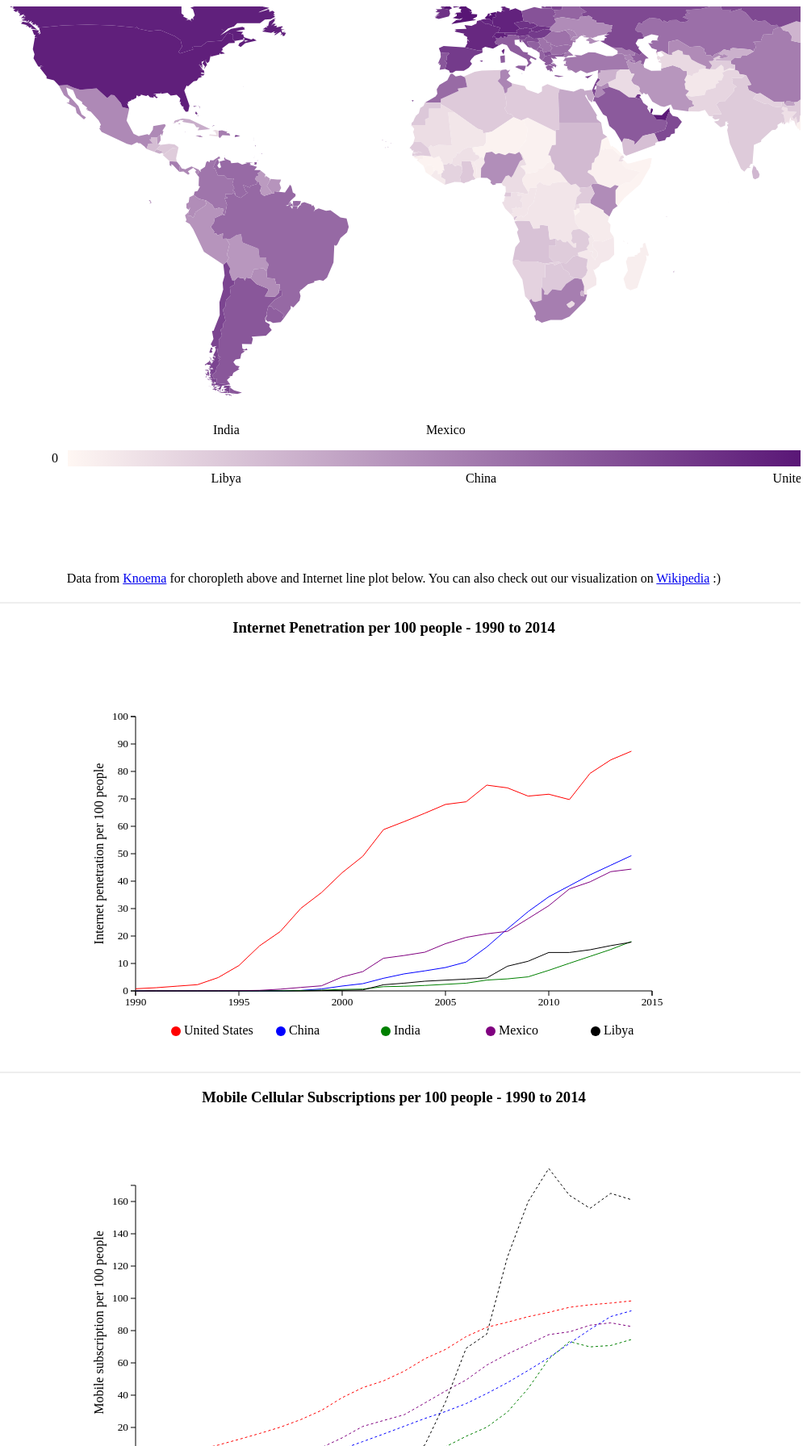
D3 v3 page, settled after 480 driven frames (8 s of simulated time); the page loaded 4 data file(s).


// ── javascripts/gdpLinePlot.js
(function(){
	var GDPlinePlotSvg = d3.select("#gdpPlot")
						   .append("svg")
						   .attr("width", "800")
						   .attr("height", "500")
						   .attr("class","linePlotClass"),
		height = GDPlinePlotSvg.attr("height"),
		width = GDPlinePlotSvg.attr("width"),
		padding = 80,
		xScale = d3.scale.linear().domain([1990, 2015]).range([padding, width-padding]),
		yScale = d3.scale.linear().domain([300, 55000]).range([height - padding, padding]),
		xAxis = d3.svg.axis()
					  .scale(xScale)
					  .orient("bottom")
					  .ticks(5)
					  .tickFormat(d3.format("d")),
		yAxis = d3.svg.axis()
					  .scale(yScale)
					  .orient("left"),
		line = d3.svg.line()
					 .x(function (d) { return xScale(d.Time); })
					 .y(function (d) { return yScale(d.Value); });

	/* Draw the axes*/
	GDPlinePlotSvg.append("g").attr("transform", "translate(0," + (height - padding) + ")").attr("class", "axis")
	.call(xAxis);
	GDPlinePlotSvg.append("g").attr("transform", "translate(" + padding + ", 0" + ")").attr("class", "axis")
	.call(yAxis);


	d3.csv("datasets/GDPdataset.csv", function (error, GDPdata) {
		var rows = GDPdata; 	
		var dict = {};
		/* Read from CSV file and store into dictionary object, with keys as Country name and values as an array of objects of time and GDP value.
			dict = {
				"China" : [{
							"Time" : 2014,
							"Value" : 67
						  },
						  {
							"Time" : 2013,
							"Value" : 43
						  },
						  ...],
				"United States" : [{
									"Time" : 2014,
									"Value" : 89
								   },
								   {
									"Time" : 2013,
									"Value" : 77
								   },
								   ....],
			 	...
			}
		*/
		rows.forEach(function(country){
			countryArray = [];
			for(key in country) {
				if(!isNaN(Number(key))) {
					countryDict = {};			  
					countryDict.Time = Number(key);
					countryDict.Value = country[key];
					countryArray.push(countryDict);
				}
			}
			dict[country["CountryName"]] = countryArray;
		});
		var countries = ["United States","China","India","Mexico","Libya"];
		var colors = ["red","blue","green","purple","black"];

		/* Drawing the lines, text and graph key for each country*/
		for(var i=1; i<=countries.length; i++) {
			GDPlinePlotSvg.append("circle")
							 .attr("cx", 130*i)
							 .attr("cy", 470)
							 .attr("r",6)
							 .style("fill", colors[i-1])
			GDPlinePlotSvg.append("text")
							 .attr("x", (130*i)+10)
							 .attr("y", 474)
							 .text(countries[i-1])
			GDPlinePlotSvg.append("path").attr("d", line(dict[countries[i-1]]))
											.attr("class", "outline")
											.style("stroke", colors[i-1])
											.style("stroke-dasharray", ("6, 6"));
		}
		/*Drawing the Y-axis label*/
		GDPlinePlotSvg.append("text")
		            .attr("text-anchor", "middle")  // this makes it easy to centre the text as the transform is applied to the anchor
		            .attr("transform", "translate("+ ((padding-50)/2) +","+(height/2)+")rotate(-90)")  // text is drawn off the screen top left, move down and out and rotate
		            .text("GDP per capita in US$");

			});
})();
// ── javascripts/linePlot.js
(function(){
	var linePlotSvg = d3.select("#internetLinePlot")
					    .append("svg")
						.attr("width", "800")
						.attr("height", "500")
						.attr("class","linePlotClass"),
			
		height = linePlotSvg.attr("height"),
		width = linePlotSvg.attr("width"),
		padding = 80,
		xScale = d3.scale.linear().domain([1990, 2015]).range([padding, width-padding]),
		yScale = d3.scale.linear().domain([0, 100]).range([height - padding, padding]),
		xAxis = d3.svg.axis()
					  .scale(xScale)
					  .orient("bottom")
					  .ticks(5)
					  .tickFormat(d3.format("d")),
		yAxis = d3.svg.axis().scale(yScale).orient("left"),
		line = d3.svg.line()
			         .x(function (d) { return xScale(d.Time); })
			         .y(function (d) { return yScale(d.Value); }),
		dict = {};

	/* Draw the axes*/
	linePlotSvg.append("g").attr("transform", "translate(0," + (height - padding) + ")").attr("class", "axis")
	.call(xAxis);
	linePlotSvg.append("g").attr("transform", "translate(" + padding + ", 0" + ")").attr("class", "axis")
	.call(yAxis);

	d3.json("datasets/worldData.json", function (error, entireJSONData) {
		if(error) {
			console.log("error in json");
		}
		var rows = entireJSONData.data; 
		/* Read from CSV file and store into dictionary object, with keys as Country name and values as an array of objects of time and internet penetration value.
			dict = {
				"China" : [{
							"Time" : 2014,
							"Value" : 20
						  },
						  {
							"Time" : 2013,
							"Value" : 17
						  },
						  ...],
				"United States" : [{
									"Time" : 2014,
									"Value" : 89
								   },
								   {
									"Time" : 2013,
									"Value" : 77
								   },
								   ....],
			 	...
			}
		*/
		rows.forEach(function(country) {
				if(!dict[country.location]) {
					dict[country.location] = [];
				}
				currentRowDict = {}
				if(country.Value == null)
					currentRowDict.Value = 0;
				else
					currentRowDict.Value = country.Value;
				if(Number(country.Time.substring(0,4)) >= 1990) {
					currentRowDict.Time = Number(country.Time.substring(0,4));
					dict[country.location].push(currentRowDict);
				}	
		});
		var countries = ["United States","China","India","Mexico","Libya"];
		var colors = ["red","blue","green","purple","black"];
	/* Drawing the lines, text and graph key for each country*/
	for(var i=1; i<=countries.length; i++) {
		linePlotSvg.append("circle")
						 .attr("cx", 130*i)
						 .attr("cy", 470)
						 .attr("r",6)
						 .style("fill", colors[i-1])
		linePlotSvg.append("text")
						 .attr("x", (130*i)+10)
						 .attr("y", 474)
						 .text(countries[i-1])
		linePlotSvg.append("path").attr("d", line(dict[countries[i-1]]))
											.attr("class", "outline")
											.style("stroke", colors[i-1]);
	}
	/*Drawing the Y-axis label*/
	linePlotSvg.append("text")
	            .attr("text-anchor", "middle")  // this makes it easy to centre the text as the transform is applied to the anchor
	            .attr("transform", "translate("+ (padding/2) +","+(height/2)+")rotate(-90)")  // text is drawn off the screen top left, move down and out and rotate
	            .text("Internet penetration per 100 people");
	});
})();

// ── javascripts/mobileLinePlot.js
(function(){
	var mobileLinePlotSvg = d3.select("#mobileLinePlot")
							  .append("svg")
							  .attr("width", "800")
							  .attr("height", "500")
							  .attr("class","linePlotClass"),	
		height = mobileLinePlotSvg.attr("height"),
		width = mobileLinePlotSvg.attr("width"),
		padding = 80;
		xScale = d3.scale.linear().domain([1990, 2015]).range([padding, width-padding]),
		yScale = d3.scale.linear().domain([0, 170]).range([height - padding, padding]),
		xAxis = d3.svg.axis().scale(xScale)
							 .orient("bottom")
							 .ticks(5).tickFormat(d3.format("d")),
		yAxis = d3.svg.axis().scale(yScale).orient("left"),
		line = d3.svg.line()
				 .x(function (d) { return xScale(d.Time); })
				 .y(function (d) { return yScale(d.Value); }),
		dict = {};
	/* Draw the axes*/
	mobileLinePlotSvg.append("g")
					 .attr("transform", "translate(0," + (height - padding) + ")")
					 .attr("class", "axis")
					 .call(xAxis);
	mobileLinePlotSvg.append("g")
					 .attr("transform", "translate(" + padding + ", 0" + ")")
					 .attr("class", "axis")
					 .call(yAxis);

	d3.csv("datasets/mobile.csv", function (error, entireCSVData) {
		if(error) {
			console.log("error in cs");
		}
		var rows = entireCSVData; 	
		dict={};
		/* Read from CSV file and store into dictionary object, with keys as Country name and values as an array of objects of time and mobile subscription value.
			dict = {
				"China" : [{
							"Time" : 2014,
							"Value" : 67
						  },
						  {
							"Time" : 2013,
							"Value" : 43
						  },
						  ...],
				"United States" : [{
									"Time" : 2014,
									"Value" : 89
								   },
								   {
									"Time" : 2013,
									"Value" : 77
								   },
								   ....],
			 	...
			}
		*/
		rows.forEach(function(country){
			countryArray = [];
			for(key in country) {
				countryDict = {};
				if(!isNaN(Number(key.substring(0,4)))) {
					countryDict.Time = Number(key.substring(0,4));
					countryDict.Value = country[key]
					countryArray.push(countryDict);
				}
			}
			dict[country["Country Name"]] = countryArray;
		});
		var countries = ["United States","China","India","Mexico","Libya"];
		var colors = ["red","blue","green","purple","black"];
	/* Drawing the lines, text and graph key for each country*/
	for(var i=1; i<=countries.length; i++) {
		mobileLinePlotSvg.append("circle")
						 .attr("cx", 130*i)
						 .attr("cy", 470)
						 .attr("r",6)
						 .style("fill", colors[i-1])
		mobileLinePlotSvg.append("text")
						 .attr("x", (130*i)+10)
						 .attr("y", 474)
						 .text(countries[i-1])
		mobileLinePlotSvg.append("path").attr("d", line(dict[countries[i-1]]))
										.attr("class", "outline")
										.style("stroke", colors[i-1])
										.style("stroke-dasharray", ("3, 3"));
	}
	/*Drawing the Y-axis label*/
	mobileLinePlotSvg.append("text")
	            .attr("text-anchor", "middle")  // this makes it easy to centre the text as the transform is applied to the anchor
	            .attr("transform", "translate("+ (padding/2) +","+(height/2)+")rotate(-90)")  // text is drawn off the screen top left, move down and out and rotate
	            .text("Mobile subscription per 100 people");


	});
})();




// ── javascripts/worldMap.js
(function(){
	var mapSvg = d3.select('#map').append("svg").attr("width", "1000").attr("height", "700").attr("class","worldMap"),
		projection = d3.geo.equirectangular().translate([600, 240]).scale(250),
		path = d3.geo.path().projection(projection),
		height = mapSvg.attr("height"),
		width = mapSvg.attr("width"),
		fillScale = d3.scale.linear().domain([0, 100]).range([ "#fff7f3", "#49006a"]),
		digitScale = d3.scale.category10();
		

	d3.json("javascripts/worldPaths.json", function(error, world) {
		if(error) {
			console.log("error in json");
		}
		var countries = world.features;
		var dict = {};
		var countryPaths = mapSvg.append("g");
		countryPaths.selectAll("path").data(countries).enter()
		.append("path")
		.attr("d", path);

		d3.json("datasets/worldData.json", function (error, entireJSONData) {
			var rows = entireJSONData.data; 
			var countryNames = [];
			var max =0, min =100;
			var maxCountry= [], minCountry=[], maxCountryValue=[], minCountryValue = [], comparisonCountries = [], comparisonCountriesValues=[];
			/* Read from CSV file and store into dictionary object, with keys as Country name and values as an object of time and mobile subscription value.
			dict = {
				"China" : [{
							"Time" : 2014,
							"Value" : 67
						  }],
				"United States" : [{
									"Time" : 2014,
									"Value" : 89
								   }
								   ],
			 	...
			}
		*/
			rows.forEach(function(country) {
				if(country.Time == "2014-01-01T00:00:00Z") {
					dict[country.location] = country.Value;
					if(max < country.Value) {
						max = country.Value;
						maxCountry.push(country.location);
						maxCountryValue.push(country.Value);
					}
					if(min >= country.Value) {
						min = country.Value;
						minCountry.push(country.location);
						minCountryValue.push(country.Value);
					}
				}				
			});
			comparisonCountries = ["United States","Mexico","China", "India","Libya"];
			/* Drawing the gradient scale*/
			var gradient = mapSvg.append("svg:defs")
							    .append("svg:linearGradient")
							    .attr("id", "gradient")
							    .attr("x1", "0%")
							    .attr("y1", "100%")
							    .attr("x2", "100%")
							    .attr("y2", "100%")
							    .attr("spreadMethod", "pad");

			gradient.append("svg:stop")
				    .attr("offset", "0%")
				    .attr("stop-color", "#fff7f3")
				    .attr("stop-opacity", 1);

			gradient.append("svg:stop")
				    .attr("offset", "100%")
				    .attr("stop-color", "#49006a")
	    			.attr("stop-opacity", 1);

			mapSvg.append("rect")
					.attr("x", 100)
					.attr("y", 550)
					.attr("width", 1000)
					.attr("height", 20)
					.style("stroke","none")
					.attr('fill', 'url(#gradient)');
			
			/*Plotting countries on the gradient scale*/
			var j =0;
			for(var i =0; i<5; i++) {
				mapSvg.append("text")
						.attr("x", 100+(1000/100*dict[comparisonCountries[i]]))
						.attr("y", (j*20)+590)
						.text(comparisonCountries[i]);
				j = (j==0 ? -3 : 0);
			}

			mapSvg.append("text")
						.attr("x", 80)
						.attr("y", 565)
						.text("0");
			mapSvg.append("text")
						.attr("x", 1110)
						.attr("y", 565)
						.text("100")

			/*Filling the countries based on the value*/
			countryPaths.selectAll("path")
			.style("fill", function (country) {
				var countryName = country.properties.name;
				var value = dict[countryName];
				if(!value) return "none";
				return fillScale(value);
			})
		});
	});

})();

### data: datasets/worldData.json
{
 "header": [
  {
   "dimensionId": "Time",
   "filterText": null,
   "members": [
    "1960",
    "1965",
    "1970",
    "1975",
    "1976",
    "1977",
    "1978",
    "1979",
    "... 35 more items"
   ],
   "metadataFields": []
  }
 ],
 "stub": [
  {
   "dimensionId": "location",
   "filterText": null,
   "members": [
    "East Asia & Pacific",
    "Europe & Central Asia",
    "Latin America & Caribbean",
    "Middle East & North Africa",
    "North America",
    "South Asia",
    "Sub-Saharan Africa",
    "American Samoa",
    "... 232 more items"
   ],
   "metadataFields": []
  },
  {
   "dimensionId": "indicator",
   "filterText": null,
   "members": [
    "Internet users (per 100 people)"
   ],
   "metadataFields": []
  }
 ],
 "filter": [],
 "datasetName": "Internet Users, 1960-2014",
 "dataset": "WBINU2015",
 "keys": {
  "header": [
   {
    "dimensionId": "Time",
    "filterText": null,
    "members": "[... 43 items]",
    "metadataFields": "[... 0 items]"
   }
  ],
  "stub": [
   {
    "dimensionId": "location",
    "filterText": null,
    "members": "[... 240 items]",
    "metadataFields": "[... 0 items]"
   },
   {
    "dimensionId": "indicator",
    "filterText": null,
    "members": "[... 1 items]",
    "metadataFields": "[... 0 items]"
   }
  ],
  "filter": []
 },
 "data": [
  {
   "Frequency": "A",
   "indicator": "Internet users (per 100 people)",
   "location": "East Asia & Pacific",
   "Scale": 1,
   "Time": "1960-01-01T00:00:00Z",
   "Unit": "",
   "Value": null
  },
  {
   "Frequency": "A",
   "indicator": "Internet users (per 100 people)",
   "location": "East Asia & Pacific",
   "Scale": 1,
   "Time": "1965-01-01T00:00:00Z",
   "Unit": "",
   "Value": null
  },
  {
   "Frequency": "A",
   "indicator": "Internet users (per 100 people)",
   "location": "East Asia & Pacific",
   "Scale": 1,
   "Time": "1970-01-01T00:00:00Z",
   "Unit": "",
   "Value": null
  },
  {
   "Frequency": "A",
   "indicator": "Internet users (per 100 people)",
   "location": "East Asia & Pacific",
   "Scale": 1,
   "Time": "1975-01-01T00:00:00Z",
   "Unit": "",
   "Value": null
  },
  {
   "Frequency": "A",
   "indicator": "Internet users (per 100 people)",
   "location": "East Asia & Pacific",
   "Scale": 1,
   "Time": "1976-01-01T00:00:00Z",
   "Unit": "",
   "Value": null
  },
  {
   "Frequency": "A",
   "indicator": "Internet users (per 100 people)",
   "location": "East Asia & Pacific",
   "Scale": 1,
   "Time": "1977-01-01T00:00:00Z",
   "Unit": "",
   "Value": null
  },
  {
   "Frequency": "A",
   "indicator": "Internet users (per 100 people)",
   "location": "East Asia & Pacific",
   "Scale": 1,
   "Time": "1978-01-01T00:00:00Z",
   "Unit": "",
   "Value": null
  },
  {
   "Frequency": "A",
   "indicator": "Internet users (per 100 people)",
   "location": "East Asia & Pacific",
   "Scale": 1,
   "Time": "1979-01-01T00:00:00Z",
   "Unit": "",
   "Value": null
  },
  "... 10,312 more items"
 ]
}

### data: datasets/mobile.csv
?Series Name, Series Code, Country Name, Country Code, 1990 [YR1990], 1991 [YR1991], 1992 [YR1992], 1993 [YR1993], 1994 [YR1994], 1995 [YR1995], 1996 [YR1996], 1997 [YR1997], 1998 [YR1998], 1999 [YR1999], 2000 [YR2000], 2001 [YR2001], 2002 [YR2002], 2003 [YR2003], 2004 [YR2004], 2005 [YR2005], 2006 [YR2006], 2007 [YR2007], 2008 [YR2008], 2009 [YR2009]
Mobile cellular subscriptions (per 100 p…, IT.CEL.SETS.P2, China, CHN, 0.001572, 0.004019, 0.01476, 0.05259, 0.1279, 0.2932, 0.5492, 1.053, 1.886, 3.401, 6.659, 11.24, 15.9, 20.72, 25.55, 29.84, 34.77, 41.02, 47.76, 55.3
Mobile cellular subscriptions (per 100 p…, IT.CEL.SETS.P2, India, IND, 0, 0, 0, 0, 0, 0.008023, 0.0337, 0.08903, 0.1186, 0.1838, 0.3432, 0.6173, 1.207, 3.08, 4.702, 7.997, 14.52, 20.16, 29.53, 44.12
Mobile cellular subscriptions (per 100 p…, IT.CEL.SETS.P2, Libya, LBY, 0, 0, 0, 0, 0, 0, 0, 0.2031, 0.3993, 0.5891, 0.7728, 0.9508, 1.311, 2.342, 9.079, 35.75, 69.07, 77.83, 125.6, 159.9
Mobile cellular subscriptions (per 100 p…, IT.CEL.SETS.P2, Mexico, MEX, 0.07427, 0.1831, 0.3483, 0.4213, 0.6086, 0.7218, 1.051, 1.759, 3.327, 7.557, 13.55, 20.65, 24.29, 27.85, 35.15, 42.56, 49.41, 58.63, 65.5, 71.46
Mobile cellular subscriptions (per 100 p…, IT.CEL.SETS.P2, United States, USA, 2.076, 2.94, 4.249, 6.104, 9.105, 12.6, 16.24, 20.14, 24.89, 30.58, 38.47, 44.69, 48.85, 54.85, 62.55, 68.32, 76.29, 82.06, 85.21, 88.62
Data from database: World Development In…, , , , , , , , , , , , , , , , , , , , , , , 
Last Updated: 02/17/2016, , , , , , , , , , , , , , , , , , , , , , , 

### data: javascripts/worldPaths.json
{
 "type": "FeatureCollection",
 "features": [
  {
   "type": "Feature",
   "geometry": {
    "type": "MultiPolygon",
    "coordinates": "[... 1 items]"
   },
   "properties": {
    "name": "Afghanistan"
   },
   "id": "AF"
  },
  {
   "type": "Feature",
   "geometry": {
    "type": "MultiPolygon",
    "coordinates": "[... 1 items]"
   },
   "properties": {
    "name": "Albania"
   },
   "id": "AL"
  },
  {
   "type": "Feature",
   "geometry": {
    "type": "MultiPolygon",
    "coordinates": "[... 1 items]"
   },
   "properties": {
    "name": "Algeria"
   },
   "id": "DZ"
  },
  {
   "type": "Feature",
   "geometry": {
    "type": "MultiPolygon",
    "coordinates": "[... 2 items]"
   },
   "properties": {
    "name": "Samoa"
   },
   "id": "WS"
  },
  {
   "type": "Feature",
   "geometry": {
    "type": "MultiPolygon",
    "coordinates": "[... 1 items]"
   },
   "properties": {
    "name": "Andorra"
   },
   "id": "AD"
  },
  {
   "type": "Feature",
   "geometry": {
    "type": "MultiPolygon",
    "coordinates": "[... 2 items]"
   },
   "properties": {
    "name": "Angola"
   },
   "id": "AO"
  },
  {
   "type": "Feature",
   "geometry": {
    "type": "MultiPolygon",
    "coordinates": "[... 2 items]"
   },
   "properties": {
    "name": "Antigua and Barbuda"
   },
   "id": "AG"
  },
  {
   "type": "Feature",
   "geometry": {
    "type": "MultiPolygon",
    "coordinates": "[... 3 items]"
   },
   "properties": {
    "name": "Azerbaijan"
   },
   "id": "AZ"
  },
  "... 236 more items"
 ]
}

### data: datasets/GDPdataset.csv
CountryName, CountryCode, IndicatorName, IndicatorCode, 1990, 1991, 1992, 1993, 1994, 1995, 1996, 1997, 1998, 1999, 2000, 2001, 2002, 2003, 2004, 2005, 2006, 2007, 2008, 2009
Mexico, MEX, GDP per capita (current US$), NY.GDP.PCAP.CD, 3069, 3600, 4080, 5545, 5691, 3641, 4132, 4907, 5039, 5722, 6650, 6952, 7024, 6673, 7115, 7894, 8666, 9220, 9579, 7648
China, CHN, GDP per capita (current US$), NY.GDP.PCAP.CD, 316.2, 331.5, 364.8, 375.8, 471.8, 607.6, 707, 778.9, 825.5, 869.7, 954.6, 1047, 1142, 1281, 1498, 1740, 2082, 2673, 3441, 3800
India, IND, GDP per capita (current US$), NY.GDP.PCAP.CD, 375.2, 309.3, 323.5, 307.4, 353.3, 381.5, 408.2, 424.1, 421.8, 451.1, 452.4, 460.8, 480.6, 557.9, 640.6, 729, 816.7, 1050, 1023, 1125
United States, USA, GDP per capita (current US$), NY.GDP.PCAP.CD, 23954, 24405, 25493, 26465, 27777, 28782, 30068, 31573, 32949, 34621, 36450, 37274, 38166, 39677, 41922, 44308, 46437, 48062, 48401, 47002
Libya, LBY, GDP per capita (current US$), NY.GDP.PCAP.CD, 6572, 7111, 7371, 6534, 5978, 5236, 5610, 6064, 5287, 6859, 7170, 6284, 3712, 4683, 5808, 8159, 9304, 11219, 14232, 10152